Dataset: alzheimer_mri (GitHub, dan-kwon/MAS-thesis). Classes: mild demented, moderate demented, non demented, very mild demented.

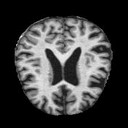
Label: mild demented

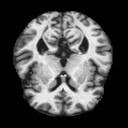
Label: non demented

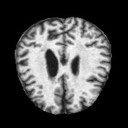
Label: moderate demented

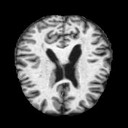
Label: very mild demented

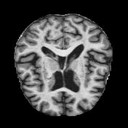
Label: mild demented

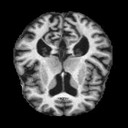
Label: non demented
